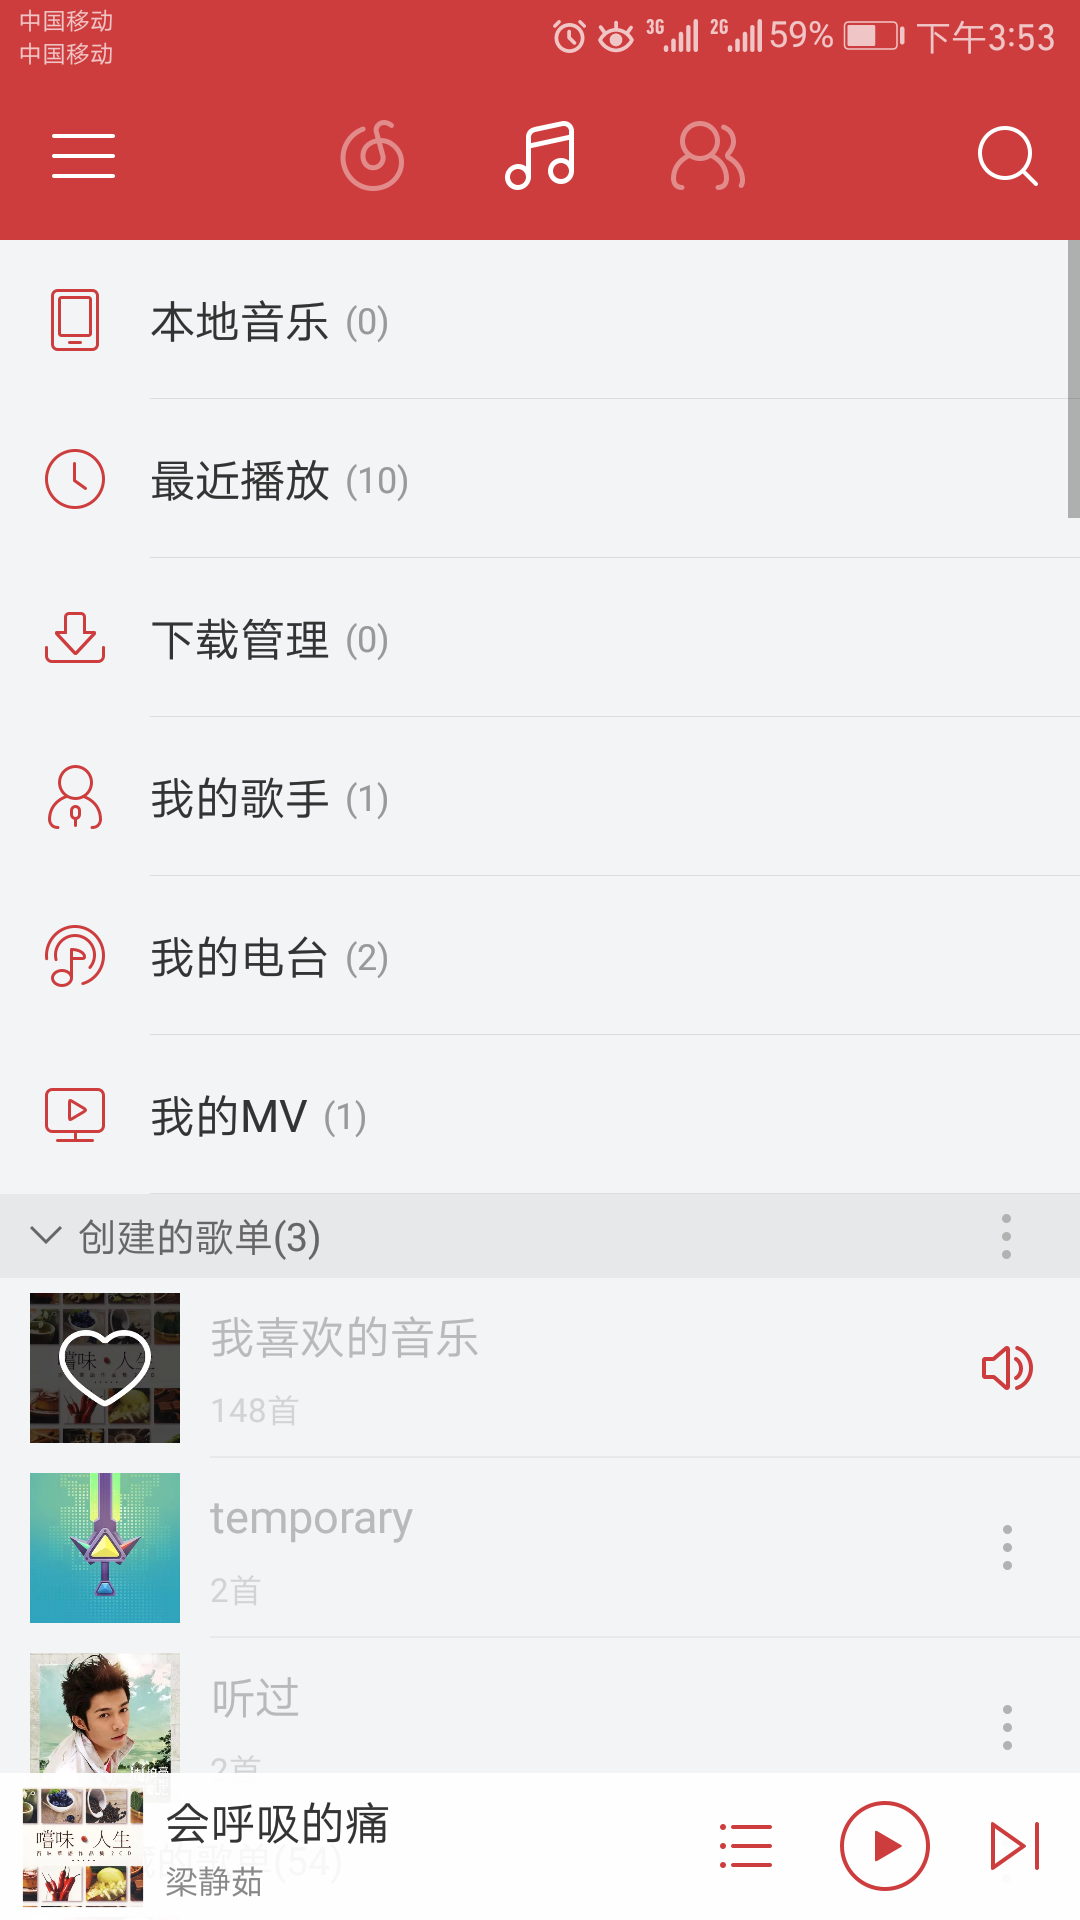

This screen was rendered from an Android layout file. Write that file and the resources it references.
<!-- AndroidManifest.xml: activity theme Theme.AppCompat.Light.NoActionBar -->
<!-- res/layout/activity_like_net_ease_musi_main.xml -->
<?xml version="1.0" encoding="utf-8"?>
<RelativeLayout
    xmlns:android="http://schemas.android.com/apk/res/android"
    xmlns:tools="http://schemas.android.com/tools"
    android:id="@+id/activity_like_net_ease_musi_main"
    android:layout_width="match_parent"
    android:layout_height="match_parent"
    android:background="@drawable/iv_main"
    tools:context="com.mundane.androidtechniqueapply.ui.activitity.LikeNetEaseMusiMainActivity">

</RelativeLayout>
<!-- resources referenced by this layout -->
<resources>
  <!-- drawable iv_main: png bitmap (drawable-xxhdpi, 270339 bytes) -->
</resources>
